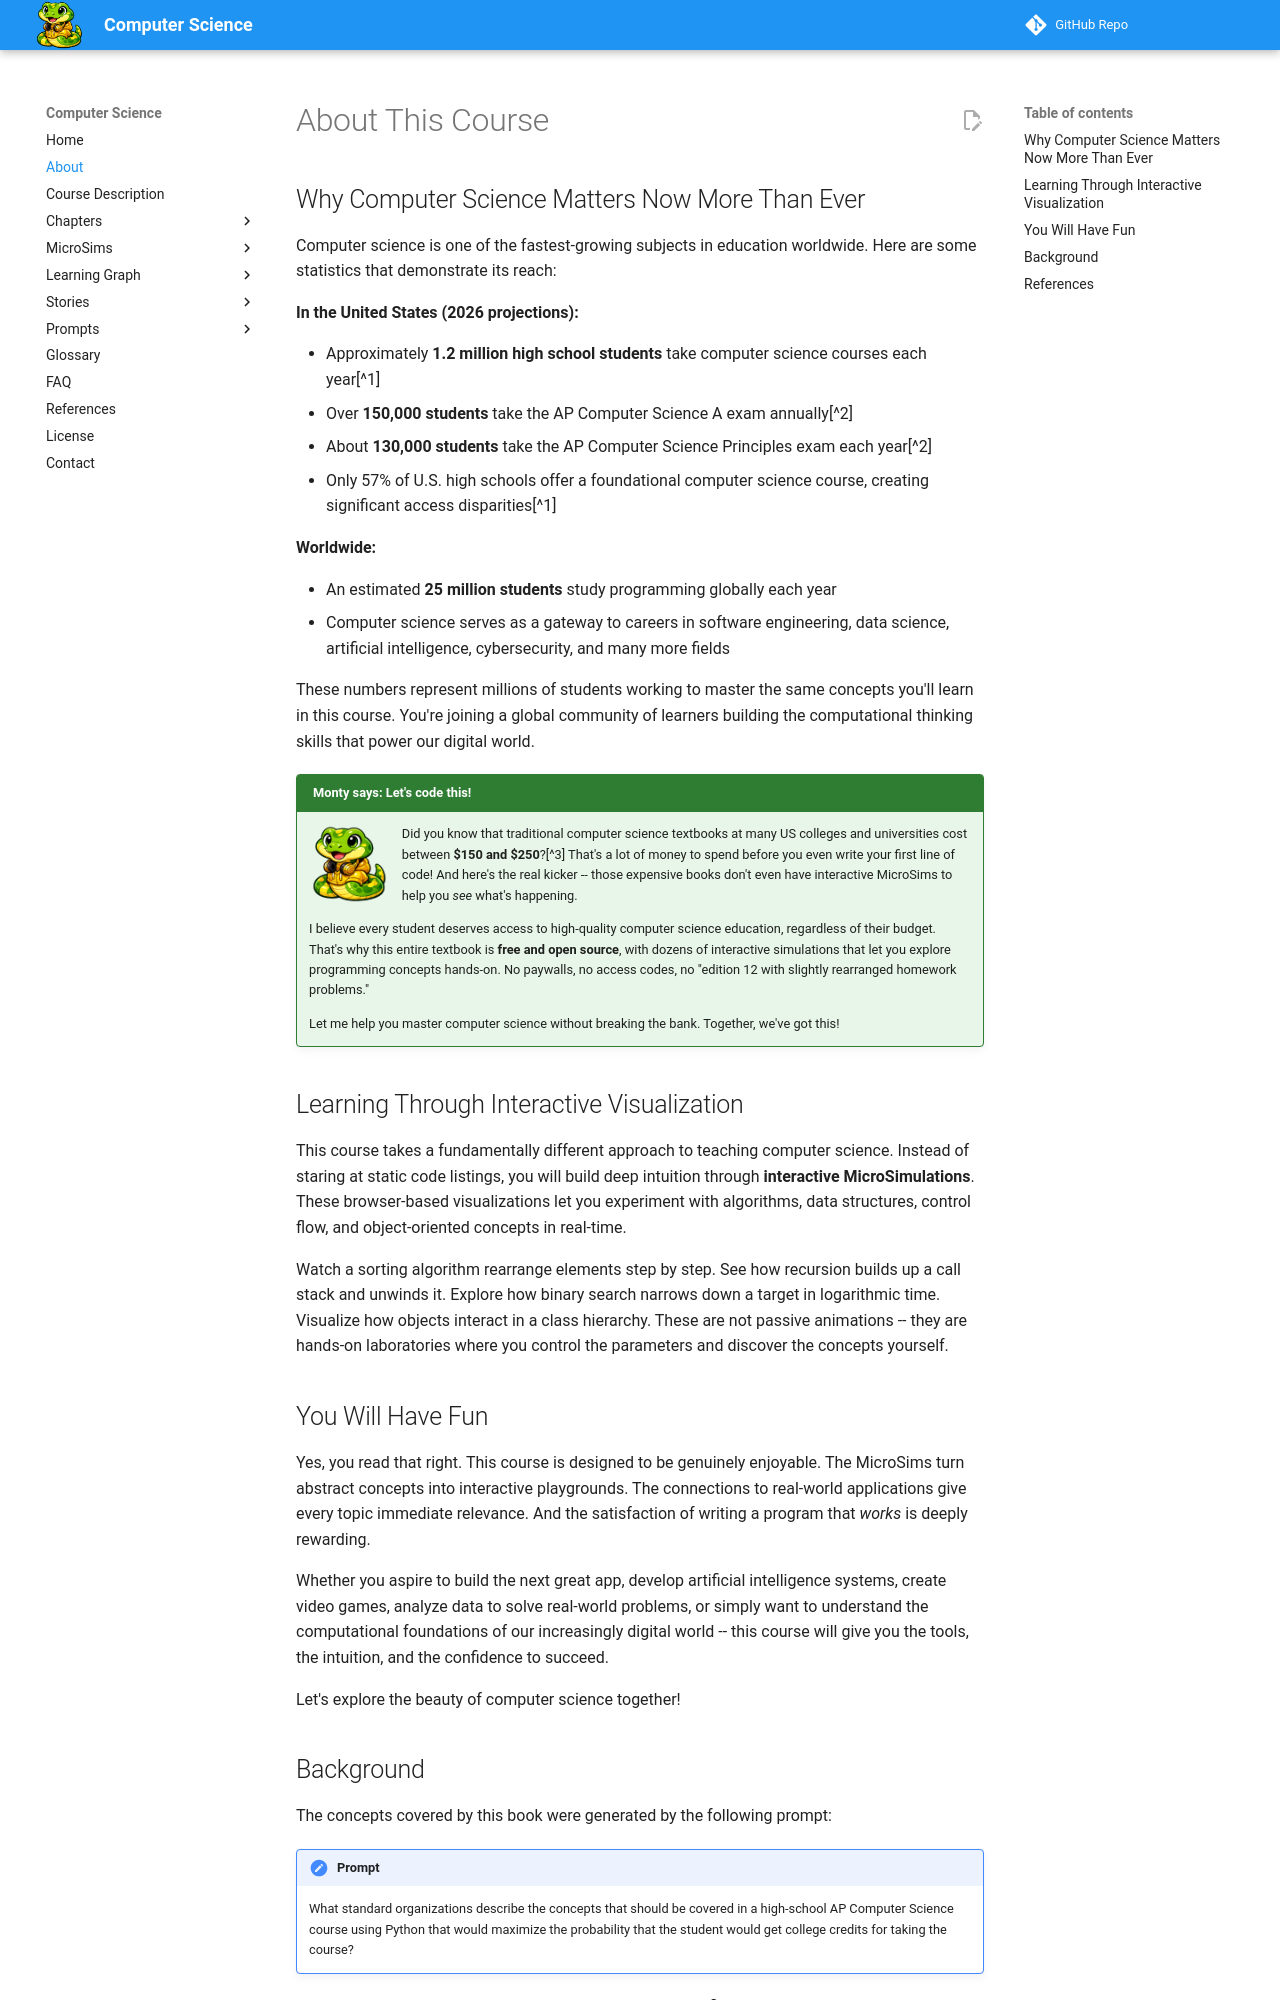

repository: dmccreary/computer-science · page: about/index.html · generator: mkdocs

# About This Course

## Why Computer Science Matters Now More Than Ever

Computer science is one of the fastest-growing subjects in education worldwide. Here are some statistics that demonstrate its reach:

**In the United States (2026 projections):**

- Approximately **1.2 million high school students** take computer science courses each year[^1]
- Over **150,000 students** take the AP Computer Science A exam annually[^2]
- About **130,000 students** take the AP Computer Science Principles exam each year[^2]
- Only 57% of U.S. high schools offer a foundational computer science course, creating significant access disparities[^1]

**Worldwide:**

- An estimated **25 million students** study programming globally each year
- Computer science serves as a gateway to careers in software engineering, data science, artificial intelligence, cybersecurity, and many more fields

These numbers represent millions of students working to master the same concepts you'll learn in this course. You're joining a global community of learners building the computational thinking skills that power our digital world.

!!! mascot-welcome "Monty says: Let's code this!"
    ![Monty](img/monty-180.png){ align=left width="80" }
    Did you know that traditional computer science textbooks at many US colleges and universities cost between **$150 and $250**?[^3] That's a lot of money to spend before you even write your first line of code! And here's the real kicker -- those expensive books don't even have interactive MicroSims to help you *see* what's happening.

    I believe every student deserves access to high-quality computer science education, regardless of their budget. That's why this entire textbook is **free and open source**, with dozens of interactive simulations that let you explore programming concepts hands-on. No paywalls, no access codes, no "edition 12 with slightly rearranged homework problems."

    Let me help you master computer science without breaking the bank. Together, we've got this!

## Learning Through Interactive Visualization

This course takes a fundamentally different approach to teaching computer science. Instead of staring at static code listings, you will build deep intuition through **interactive MicroSimulations**. These browser-based visualizations let you experiment with algorithms, data structures, control flow, and object-oriented concepts in real-time.

Watch a sorting algorithm rearrange elements step by step. See how recursion builds up a call stack and unwinds it. Explore how binary search narrows down a target in logarithmic time. Visualize how objects interact in a class hierarchy. These are not passive animations -- they are hands-on laboratories where you control the parameters and discover the concepts yourself.

## You Will Have Fun

Yes, you read that right. This course is designed to be genuinely enjoyable. The MicroSims turn abstract concepts into interactive playgrounds. The connections to real-world applications give every topic immediate relevance. And the satisfaction of writing a program that *works* is deeply rewarding.

Whether you aspire to build the next great app, develop artificial intelligence systems, create video games, analyze data to solve real-world problems, or simply want to understand the computational foundations of our increasingly digital world -- this course will give you the tools, the intuition, and the confidence to succeed.

Let's explore the beauty of computer science together!
